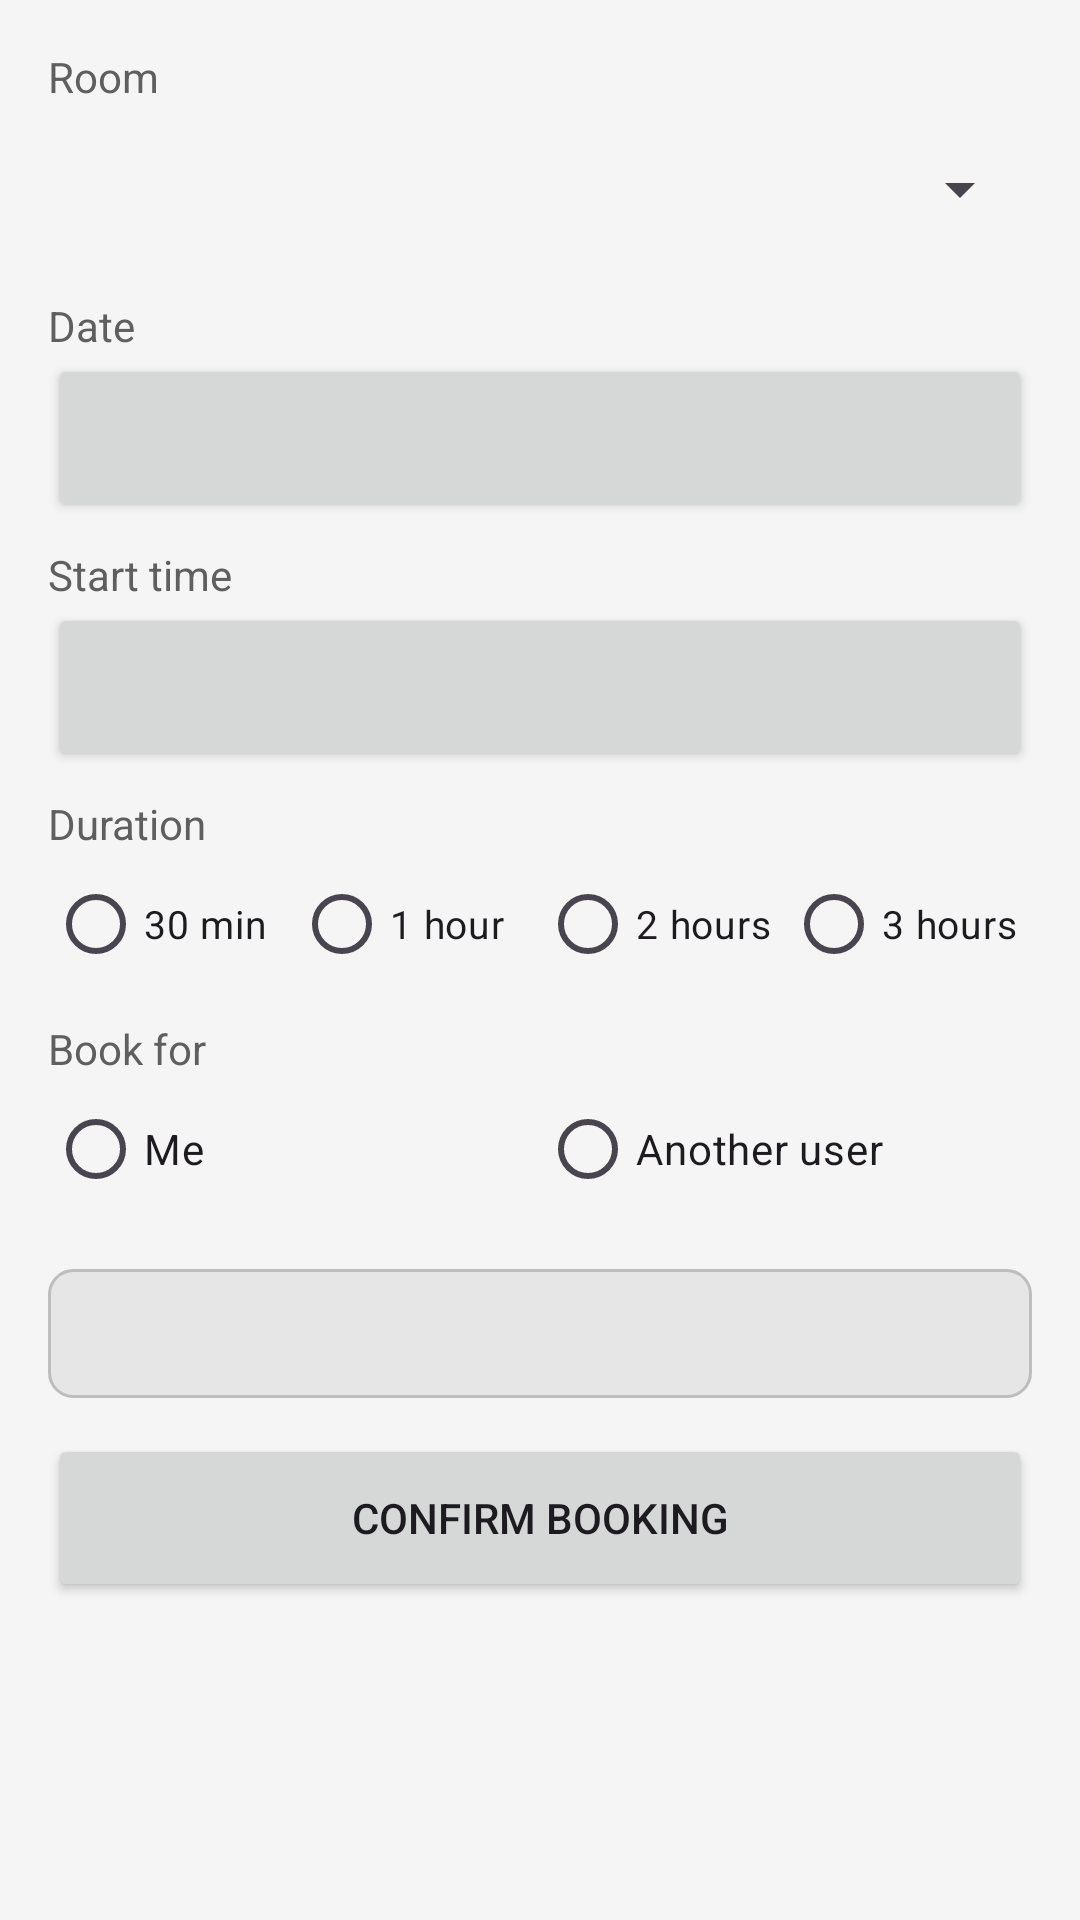

Here is an Android app screen rendered from its layout file. Give the layout XML and the strings, colors and styles it references.
<!-- AndroidManifest.xml: application theme Theme.COMP2000RoomBookingApp -->
<!-- res/layout/activity_book_room.xml -->
<?xml version="1.0" encoding="utf-8"?>
<ScrollView xmlns:android="http://schemas.android.com/apk/res/android"
    android:layout_width="match_parent"
    android:layout_height="match_parent">

    <LinearLayout
        android:layout_width="match_parent"
        android:layout_height="wrap_content"
        android:orientation="vertical"
        android:padding="16dp">

        <TextView
            android:layout_width="wrap_content"
            android:layout_height="wrap_content"
            android:text="@string/room"
            android:textColor="@color/text_secondary" />

        <Spinner
            android:id="@+id/sp_room"
            android:layout_width="match_parent"
            android:layout_height="56dp" />

        <TextView
            android:layout_width="wrap_content"
            android:layout_height="wrap_content"
            android:layout_marginTop="8dp"
            android:text="@string/date"
            android:textColor="@color/text_secondary" />

        <Button
            android:id="@+id/btn_book_date"
            android:layout_width="match_parent"
            android:layout_height="wrap_content"
            android:minHeight="56dp"
            android:textAlignment="viewStart" />

        <TextView
            android:layout_width="wrap_content"
            android:layout_height="wrap_content"
            android:layout_marginTop="8dp"
            android:text="@string/start_time"
            android:textColor="@color/text_secondary" />

        <Button
            android:id="@+id/btn_book_start"
            android:layout_width="match_parent"
            android:layout_height="wrap_content"
            android:minHeight="56dp"
            android:textAlignment="viewStart" />

        <TextView
            android:layout_width="wrap_content"
            android:layout_height="wrap_content"
            android:layout_marginTop="8dp"
            android:text="@string/duration"
            android:textColor="@color/text_secondary" />

        <RadioGroup
            android:id="@+id/rg_book_duration"
            android:layout_width="match_parent"
            android:layout_height="wrap_content"
            android:orientation="horizontal"
            android:weightSum="4">

            <RadioButton
                android:id="@+id/rb_book_30"
                android:layout_width="0dp"
                android:layout_height="wrap_content"
                android:layout_weight="1"
                android:minHeight="48dp"
                android:text="@string/duration_30"
                android:textSize="13sp" />

            <RadioButton
                android:id="@+id/rb_book_60"
                android:layout_width="0dp"
                android:layout_height="wrap_content"
                android:layout_weight="1"
                android:minHeight="48dp"
                android:text="@string/duration_60"
                android:textSize="13sp" />

            <RadioButton
                android:id="@+id/rb_book_120"
                android:layout_width="0dp"
                android:layout_height="wrap_content"
                android:layout_weight="1"
                android:minHeight="48dp"
                android:text="@string/duration_120"
                android:textSize="13sp" />

            <RadioButton
                android:id="@+id/rb_book_180"
                android:layout_width="0dp"
                android:layout_height="wrap_content"
                android:layout_weight="1"
                android:minHeight="48dp"
                android:text="@string/duration_180"
                android:textSize="13sp" />
        </RadioGroup>

        <TextView
            android:layout_width="wrap_content"
            android:layout_height="wrap_content"
            android:layout_marginTop="8dp"
            android:text="@string/book_for"
            android:textColor="@color/text_secondary" />

        <RadioGroup
            android:id="@+id/rg_who"
            android:layout_width="match_parent"
            android:layout_height="wrap_content"
            android:orientation="horizontal"
            android:weightSum="2">

            <RadioButton
                android:id="@+id/rb_me"
                android:layout_width="0dp"
                android:layout_height="wrap_content"
                android:layout_weight="1"
                android:minHeight="48dp"
                android:text="@string/book_for_me" />

            <RadioButton
                android:id="@+id/rb_other"
                android:layout_width="0dp"
                android:layout_height="wrap_content"
                android:layout_weight="1"
                android:minHeight="48dp"
                android:text="@string/book_for_other" />
        </RadioGroup>

        
        <LinearLayout
            android:id="@+id/ll_employee"
            android:layout_width="match_parent"
            android:layout_height="wrap_content"
            android:layout_marginTop="4dp"
            android:orientation="vertical"
            android:visibility="gone">

            <TextView
                android:id="@+id/tv_employee_helper"
                android:layout_width="match_parent"
                android:layout_height="wrap_content"
                android:text="@string/employee_helper"
                android:textColor="@color/text_primary"
                android:textSize="14sp"
                android:textStyle="bold" />

            <AutoCompleteTextView
                android:id="@+id/actv_employee"
                android:layout_width="match_parent"
                android:layout_height="wrap_content"
                android:hint="@string/hint_employee"
                android:imeOptions="actionDone"
                android:inputType="textPersonName"
                android:minHeight="48dp" />
        </LinearLayout>

        <TextView
            android:id="@+id/tv_clash"
            android:layout_width="match_parent"
            android:layout_height="wrap_content"
            android:layout_marginTop="16dp"
            android:background="@drawable/bg_banner"
            android:textColor="@color/text_primary"
            android:textSize="14sp" />

        <Button
            android:id="@+id/btn_confirm_booking"
            android:layout_width="match_parent"
            android:layout_height="wrap_content"
            android:layout_marginTop="12dp"
            android:minHeight="56dp"
            android:text="@string/confirm_booking" />
    </LinearLayout>
</ScrollView>
<!-- resources referenced by this layout -->
<resources>
  <color name="text_primary">#1F1F1F</color>
  <color name="text_secondary">#5F5F5F</color>
  <!-- drawable bg_banner (drawable) -->
  <?xml version="1.0" encoding="utf-8"?>
  <shape xmlns:android="http://schemas.android.com/apk/res/android" android:shape="rectangle">
      <solid android:color="@color/nav_unselected" />
      <stroke android:width="1dp" android:color="@color/stroke" />
      <corners android:radius="8dp" />
      <padding android:left="12dp" android:top="12dp" android:right="12dp" android:bottom="12dp" />
  </shape>
  <string name="book_for">Book for</string>
  <string name="book_for_me">Me</string>
  <string name="book_for_other">Another user</string>
  <string name="confirm_booking">Confirm booking</string>
  <string name="date">Date</string>
  <string name="duration">Duration</string>
  <string name="duration_120">2 hours</string>
  <string name="duration_180">3 hours</string>
  <string name="duration_30">30 min</string>
  <string name="duration_60">1 hour</string>
  <string name="employee_helper">Type a name to search for the employee this booking is for</string>
  <string name="hint_employee">Employee name</string>
  <string name="room">Room</string>
  <string name="start_time">Start time</string>
  <style name="Theme.COMP2000RoomBookingApp" parent="Theme.Material3.Light">
          <item name="colorPrimary">@color/accent</item>
          <item name="colorOnPrimary">@color/on_accent</item>
          <item name="android:windowBackground">@color/screen_bg</item>
      </style>
  <color name="nav_unselected">#E6E6E6</color>
  <color name="stroke">#BDBDBD</color>
  <color name="accent">#303030</color>
  <color name="on_accent">#FFFFFF</color>
  <color name="screen_bg">#F5F5F5</color>
</resources>
